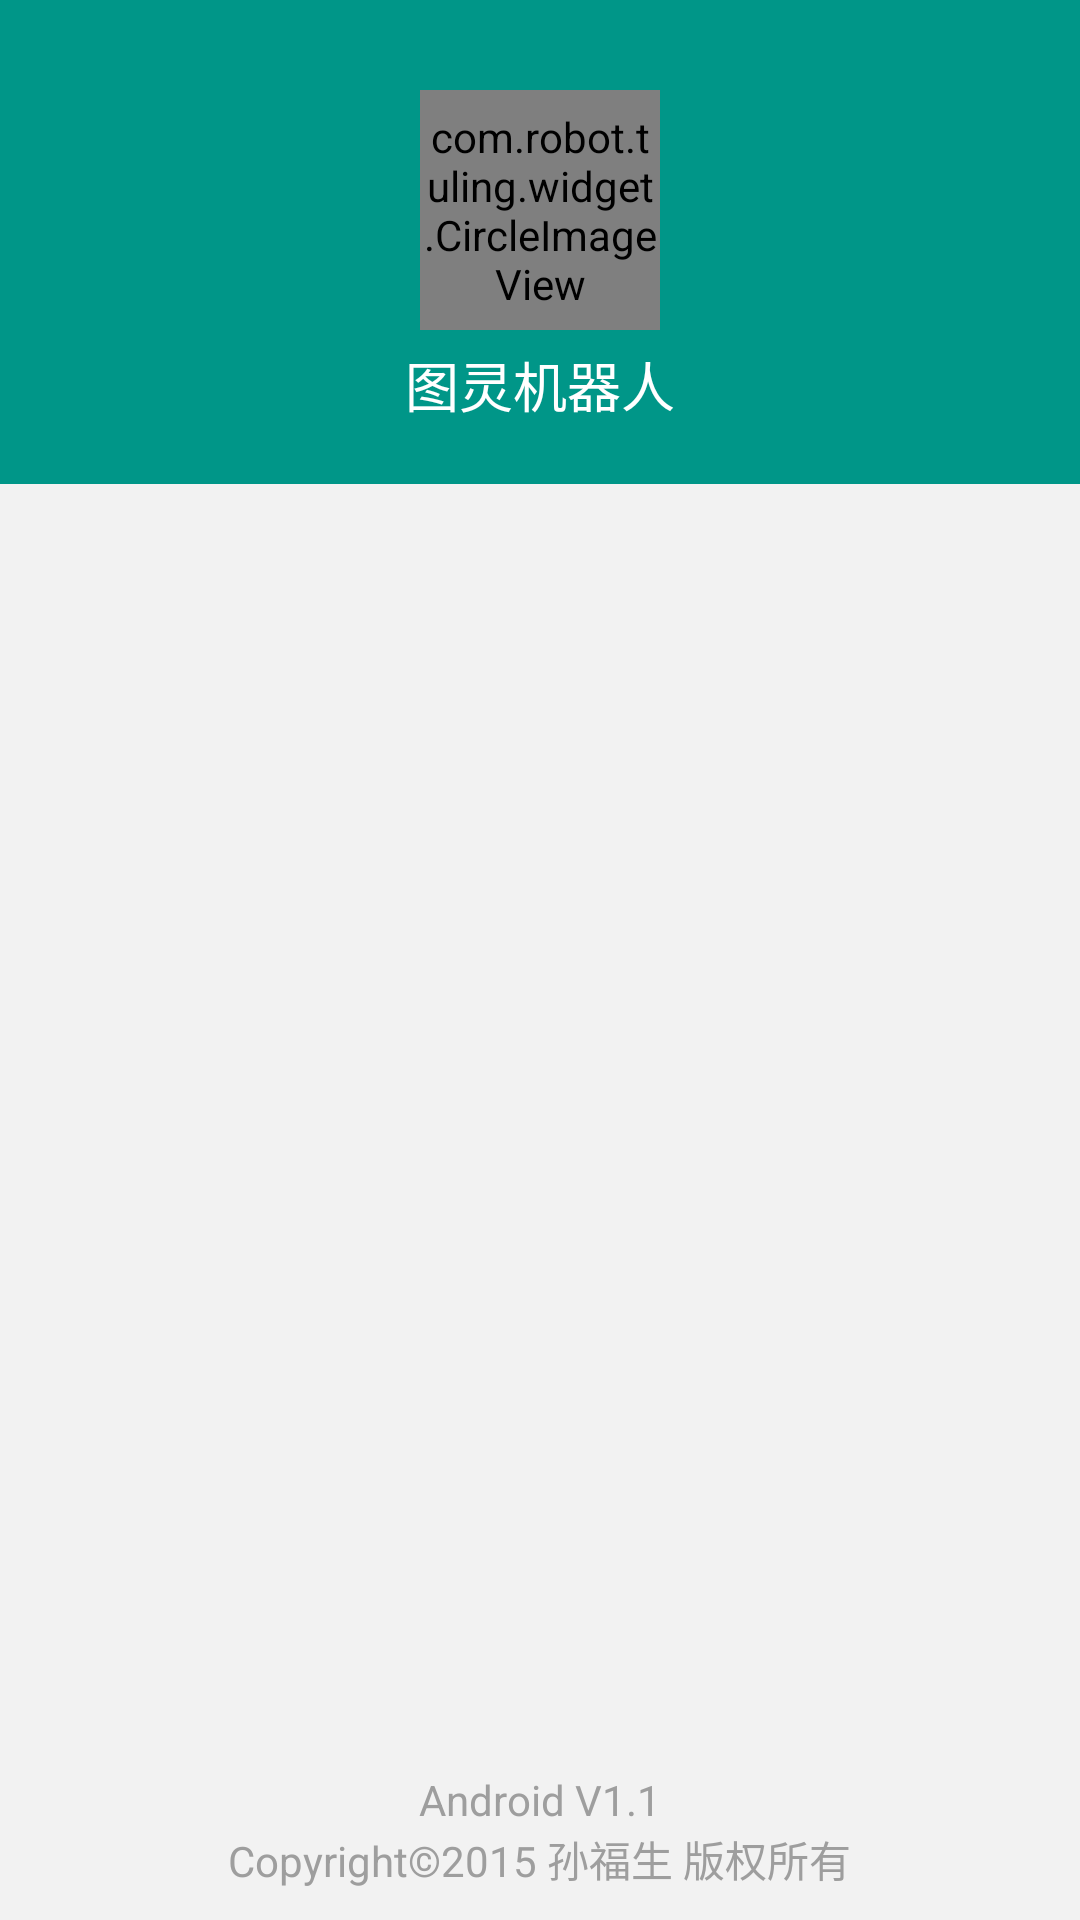

The Android layout XML behind this screen, and the referenced resources:
<!-- AndroidManifest.xml: application theme AppTheme -->
<!-- res/layout/drawer_layout_slide.xml -->
<?xml version="1.0" encoding="utf-8"?>
<RelativeLayout xmlns:android="http://schemas.android.com/apk/res/android"
    android:id="@+id/drawer_view"
    android:layout_width="match_parent"
    android:layout_height="match_parent"
    android:background="@color/bk"
    android:focusable="true"
    android:layout_gravity="start"
    android:orientation="vertical" >

    <LinearLayout xmlns:android="http://schemas.android.com/apk/res/android"
        android:id="@+id/ll_user_info"
        android:layout_width="match_parent"
        android:layout_height="wrap_content"
        android:background="@color/colorPrimary"
        android:orientation="vertical"
        android:paddingTop="30dp"
        android:paddingBottom="20dp">

        <com.robot.tuling.widget.CircleImageView xmlns:app="http://schemas.android.com/apk/res-auto"
            android:id="@+id/iv_user_avatar"
            android:layout_width="80dp"
            android:layout_height="80dp"
            android:layout_gravity="center_horizontal"
            android:src="@drawable/app_avatar"/>

        <TextView
            android:layout_width="match_parent"
            android:layout_height="wrap_content"
            android:layout_marginTop="5dp"
            android:gravity="center_horizontal"
            android:text="@string/app_name"
            android:textSize="@dimen/font_size_big"
            android:textColor="@color/white"/>

    </LinearLayout>

    <LinearLayout
        android:id="@+id/tv_version_right"
        android:layout_width="match_parent"
        android:layout_height="wrap_content"
        android:layout_alignParentBottom="true"
        android:orientation="vertical"
        android:gravity="center_horizontal"
        android:padding="10dp">

        <TextView
            android:layout_width="wrap_content"
            android:layout_height="wrap_content"
            android:text="@string/app_version"
            android:textColor="@color/font_black_4"/>

        <TextView
            android:layout_width="wrap_content"
            android:layout_height="wrap_content"
            android:text="@string/app_copyright"
            android:textColor="@color/font_black_4"/>
    </LinearLayout>

</RelativeLayout>
<!-- resources referenced by this layout -->
<resources>
  <color name="bk">#f2f2f2</color>
  <color name="colorPrimary">#009688</color>
  <color name="font_black_4">#9e9e9e</color>
  <color name="white">#FFFFFF</color>
  <dimen name="font_size_big">18sp</dimen>
  <!-- drawable app_avatar: png bitmap (drawable-xhdpi, 20945 bytes) -->
  <string name="app_copyright">Copyright©2015 孙福生 版权所有</string>
  <string name="app_name">图灵机器人</string>
  <string name="app_version">Android V1.1</string>
  <style name="AppTheme" parent="AppBaseTheme">
          <item name="actionSheetStyle">@style/ActionSheetStyleIOS7</item>
      </style>
  <style name="AppBaseTheme" parent="Theme.AppCompat.Light.DarkActionBar">
          <item name="colorPrimary">@color/colorPrimary</item>
          <item name="colorPrimaryDark">@color/colorPrimaryDark</item>
          <item name="colorAccent">@color/colorAccent</item>
          <item name="windowActionBar">false</item>
          <item name="windowNoTitle">true</item>
      </style>
  <style name="ActionSheetStyleIOS7">
          <item name="actionSheetBackground">@android:color/transparent</item>
          <item name="cancelButtonBackground">@drawable/slt_as_ios7_cancel_bt</item>
          <item name="otherButtonTopBackground">@drawable/slt_as_ios7_other_bt_top</item>
          <item name="otherButtonMiddleBackground">@drawable/slt_as_ios7_other_bt_middle</item>
          <item name="otherButtonBottomBackground">@drawable/slt_as_ios7_other_bt_bottom</item>
          <item name="otherButtonSingleBackground">@drawable/slt_as_ios7_other_bt_single</item>
          <item name="cancelButtonTextColor">#1E82FF</item>
          <item name="otherButtonTextColor">#1E82FF</item>
          <item name="actionSheetPadding">10dp</item>
          <item name="otherButtonSpacing">0dp</item>
          <item name="cancelButtonMarginTop">10dp</item>
          <item name="actionSheetTextSize">16sp</item>
      </style>
  <color name="colorPrimaryDark">#009688</color>
  <color name="colorAccent">#009688</color>
</resources>
